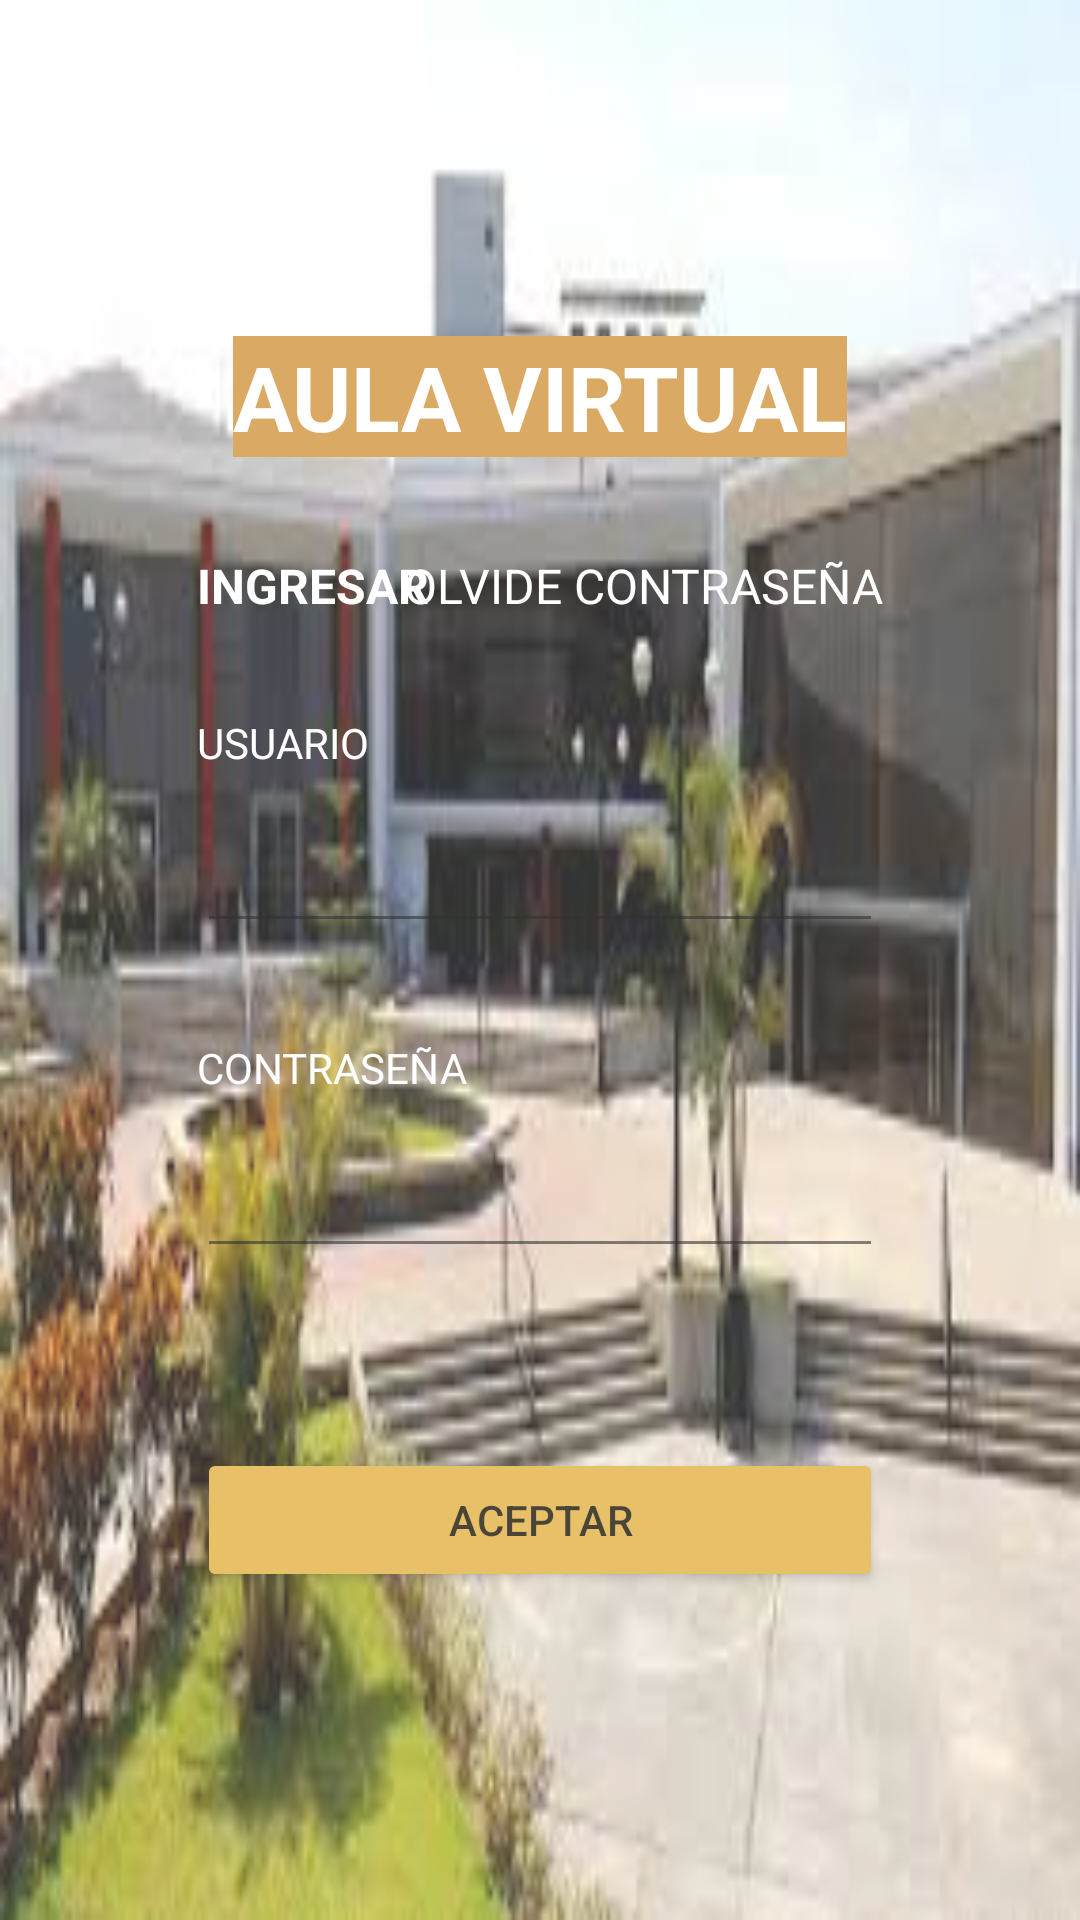

Produce the Android XML layout that renders to this screen, including the resource entries it uses.
<!-- AndroidManifest.xml: application theme Theme.dam_examen_sustitutorio_valdivieso -->
<!-- res/layout/activity_main.xml -->
<?xml version="1.0" encoding="utf-8"?>
<androidx.constraintlayout.widget.ConstraintLayout xmlns:android="http://schemas.android.com/apk/res/android"
    xmlns:app="http://schemas.android.com/apk/res-auto"
    xmlns:tools="http://schemas.android.com/tools"
    android:layout_width="match_parent"
    android:layout_height="match_parent"
    android:alpha="0.8"
    android:background="@drawable/untels2"
    android:padding="12dp"
    tools:context=".MainActivity">

    <TextView
        android:id="@+id/textView3"
        android:layout_width="wrap_content"
        android:layout_height="wrap_content"
        android:layout_marginTop="32dp"
        android:text="OLVIDE CONTRASEÑA"
        android:textColor="@color/white"
        android:textSize="16sp"
        app:layout_constraintEnd_toStartOf="@+id/guideline3"
        app:layout_constraintTop_toBottomOf="@+id/textView" />

    <EditText
        android:id="@+id/editTextTextPassword"
        android:layout_width="0dp"
        android:layout_height="wrap_content"
        android:layout_marginTop="16dp"
        android:ems="10"
        android:inputType="textPassword"
        android:textColor="@color/white"
        app:layout_constraintEnd_toStartOf="@+id/guideline3"
        app:layout_constraintStart_toStartOf="@+id/guideline2"
        app:layout_constraintTop_toBottomOf="@+id/textView6" />

    <EditText
        android:id="@+id/editTextTextPersonName"
        android:layout_width="0dp"
        android:layout_height="wrap_content"
        android:layout_marginTop="16dp"
        android:ems="10"
        android:hint=" "
        android:inputType="textPersonName"
        android:textColor="@color/white"
        app:circularflow_angles="1"
        app:layout_constraintEnd_toStartOf="@+id/guideline3"
        app:layout_constraintHorizontal_bias="1.0"
        app:layout_constraintStart_toStartOf="@+id/guideline2"
        app:layout_constraintTop_toBottomOf="@+id/textView5" />

    <TextView
        android:id="@+id/textView"
        android:layout_width="wrap_content"
        android:layout_height="wrap_content"
        android:layout_marginTop="100dp"
        android:background="#D1953F"
        android:text="AULA VIRTUAL"
        android:textColor="@color/white"
        android:textSize="30sp"
        android:textStyle="bold"
        app:layout_constraintEnd_toEndOf="parent"
        app:layout_constraintStart_toStartOf="parent"
        app:layout_constraintTop_toTopOf="parent" />

    <TextView
        android:id="@+id/textView2"
        android:layout_width="wrap_content"
        android:layout_height="wrap_content"
        android:layout_marginTop="32dp"
        android:text="INGRESAR"
        android:textColor="@color/white"
        android:textSize="16sp"
        android:textStyle="bold"
        app:layout_constraintStart_toStartOf="@+id/guideline2"
        app:layout_constraintTop_toBottomOf="@+id/textView" />

    <androidx.constraintlayout.widget.Guideline
        android:id="@+id/guideline2"
        android:layout_width="wrap_content"
        android:layout_height="wrap_content"
        android:orientation="vertical"
        app:layout_constraintGuide_percent="0.16" />

    <androidx.constraintlayout.widget.Guideline
        android:id="@+id/guideline3"
        android:layout_width="wrap_content"
        android:layout_height="wrap_content"
        android:orientation="vertical"
        app:layout_constraintGuide_percent="0.84" />

    <TextView
        android:id="@+id/textView5"
        android:layout_width="wrap_content"
        android:layout_height="wrap_content"
        android:layout_marginTop="32dp"
        android:text="USUARIO"
        android:textColor="@color/white"
        app:layout_constraintStart_toStartOf="@+id/guideline2"
        app:layout_constraintTop_toBottomOf="@+id/textView2" />

    <TextView
        android:id="@+id/textView6"
        android:layout_width="wrap_content"
        android:layout_height="wrap_content"
        android:layout_marginTop="32dp"
        android:text="CONTRASEÑA"
        android:textColor="@color/white"
        app:layout_constraintStart_toStartOf="@+id/editTextTextPersonName"
        app:layout_constraintTop_toBottomOf="@+id/editTextTextPersonName" />

    <Button
        android:id="@+id/buttonLogin"
        android:layout_width="0dp"
        android:layout_height="wrap_content"
        android:layout_marginTop="60dp"
        android:backgroundTint="@color/boton"
        android:text="ACEPTAR"
        app:layout_constraintEnd_toStartOf="@+id/guideline3"
        app:layout_constraintStart_toStartOf="@+id/guideline2"
        app:layout_constraintTop_toBottomOf="@+id/editTextTextPassword" />

</androidx.constraintlayout.widget.ConstraintLayout>
<!-- resources referenced by this layout -->
<resources>
  <color name="boton">#e3b142</color>
  <color name="white">#FFFFFFFF</color>
  <!-- drawable untels2: jpg bitmap (drawable, 10363 bytes) -->
  <style name="Theme.dam_examen_sustitutorio_valdivieso" parent="Theme.MaterialComponents.DayNight.DarkActionBar">
          
          <item name="colorPrimary">@color/purple_500</item>
          <item name="colorPrimaryVariant">@color/purple_700</item>
          <item name="colorOnPrimary">@color/white</item>
          
          <item name="colorSecondary">@color/teal_200</item>
          <item name="colorSecondaryVariant">@color/teal_700</item>
          <item name="colorOnSecondary">@color/black</item>
          
          <item name="android:statusBarColor">?attr/colorPrimaryVariant</item>
          
      </style>
  <color name="purple_500">#FF6200EE</color>
  <color name="purple_700">#FF3700B3</color>
  <color name="teal_200">#FF03DAC5</color>
  <color name="teal_700">#FF018786</color>
  <color name="black">#FF000000</color>
</resources>
